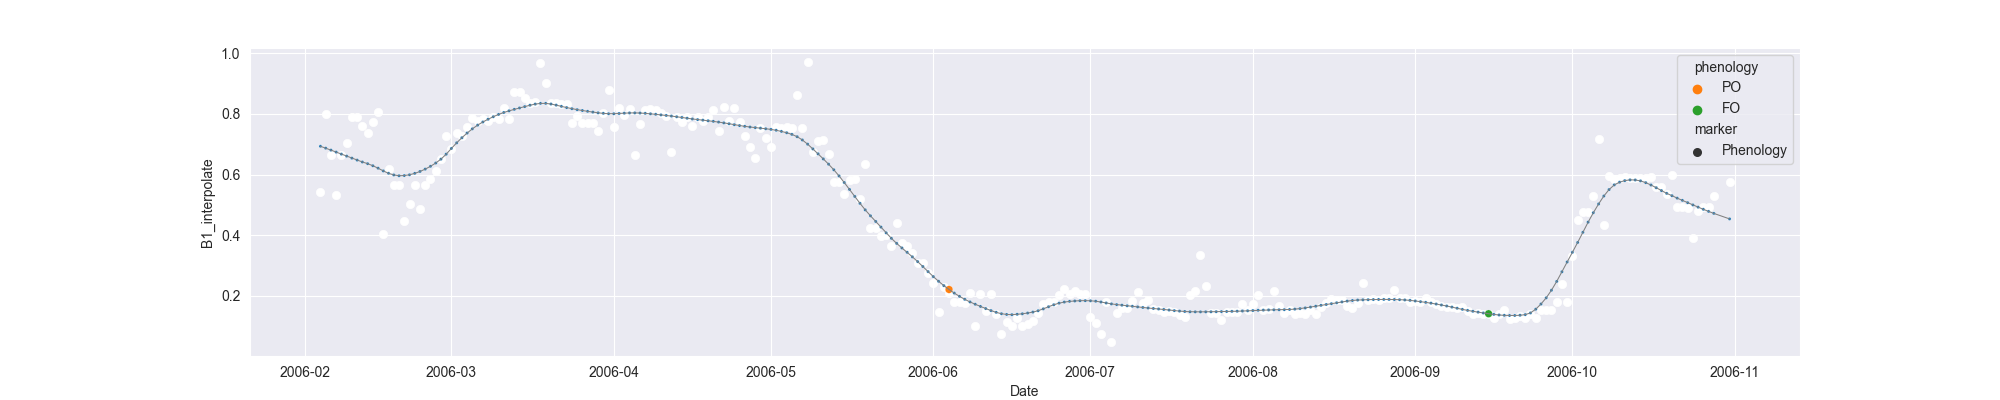

Values plotted in this chart, from the file beside it:
system:time_start, B1, B1_interpolate, B1_phenology
2006-02-04, 0.5437, 0.5437, 
2006-02-05, 0.8004, 0.8004, 
2006-02-06, , 0.6662, 
2006-02-07, 0.5321, 0.5321, 
2006-02-08, , 0.6662, 
2006-02-09, , 0.7034, 
2006-02-10, 0.7893, 0.7893, 
2006-02-11, 0.7886, 0.7886, 
2006-02-12, 0.7593, 0.7593, 
2006-02-13, 0.7373, 0.7373, 
2006-02-14, , 0.7724, 
2006-02-15, 0.8074, 0.8074, 
2006-02-16, 0.4045, 0.4045, 
2006-02-17, , 0.6169, 
2006-02-18, , 0.5661, 
2006-02-19, , 0.5661, 
2006-02-20, , 0.4455, 
2006-02-21, , 0.5029, 
2006-02-22, , 0.5661, 
2006-02-23, 0.4864, 0.4864, 
2006-02-24, , 0.5661, 
2006-02-25, , 0.5864, 
2006-02-26, , 0.612, 
2006-02-27, , 0.6504, 
2006-02-28, , 0.727, 
2006-03-01, , 0.683, 
2006-03-02, 0.7377, 0.7377, 
2006-03-03, 0.727, 0.727, 
2006-03-04, 0.757, 0.757, 
2006-03-05, 0.7866, 0.7866, 
2006-03-06, , 0.7772, 
2006-03-07, , 0.7819, 
2006-03-08, 0.7772, 0.7772, 
2006-03-09, , 0.7898, 
2006-03-10, , 0.7819, 
2006-03-11, , 0.8196, 
2006-03-12, , 0.7819, 
2006-03-13, , 0.8728, 
2006-03-14, , 0.8728, 
2006-03-15, , 0.8536, 
2006-03-16, , 0.8364, 
2006-03-17, , 0.8394, 
2006-03-18, 0.9684, 0.9684, 
2006-03-19, , 0.9024, 
2006-03-20, , 0.8364, 
2006-03-21, 0.8364, 0.8364, 
2006-03-22, , 0.8341, 
2006-03-23, 0.8317, 0.8317, 
2006-03-24, 0.7695, 0.7695, 
2006-03-25, , 0.7936, 
2006-03-26, , 0.7695, 
2006-03-27, , 0.7717, 
2006-03-28, , 0.7695, 
2006-03-29, 0.7422, 0.7422, 
2006-03-30, 0.8033, 0.8033, 
2006-03-31, 0.8786, 0.8786, 
2006-04-01, 0.757, 0.757, 
2006-04-02, 0.8186, 0.8186, 
2006-04-03, 0.7971, 0.7971, 
2006-04-04, 0.8155, 0.8155, 
... 210 more rows
